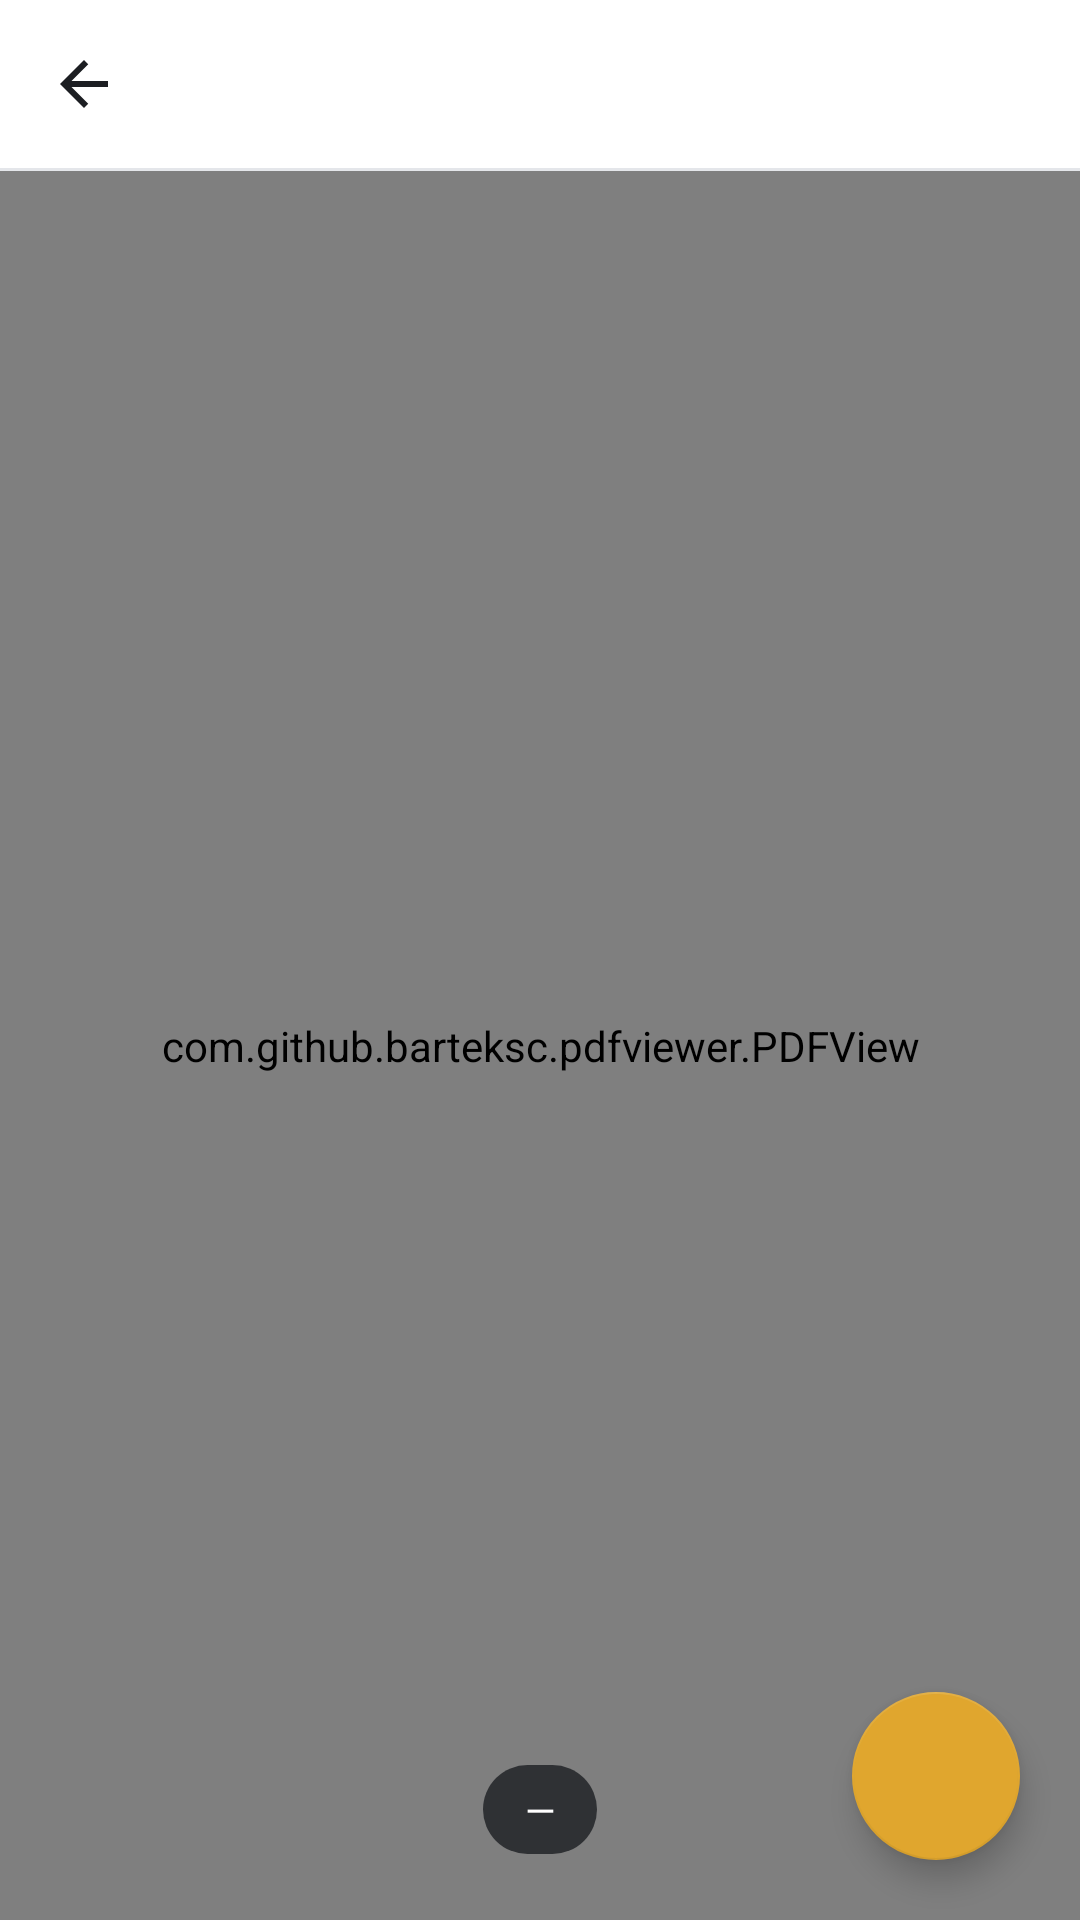

This screen was rendered from an Android layout file. Write that file and the resources it references.
<!-- AndroidManifest.xml: application theme Theme.PDFDesk -->
<!-- res/layout/activity_reader.xml -->
<?xml version="1.0" encoding="utf-8"?>
<LinearLayout xmlns:android="http://schemas.android.com/apk/res/android"
    xmlns:app="http://schemas.android.com/apk/res-auto"
    android:layout_width="match_parent"
    android:layout_height="match_parent"
    android:orientation="vertical">

    <com.google.android.material.appbar.MaterialToolbar
        android:id="@+id/toolbar"
        android:layout_width="match_parent"
        android:layout_height="?attr/actionBarSize"
        android:background="@color/chrome"
        app:titleTextColor="@color/on_chrome"
        app:navigationIcon="@drawable/ic_back" />

    <View
        android:layout_width="match_parent"
        android:layout_height="1dp"
        android:background="@color/divider" />

    <FrameLayout
        android:layout_width="match_parent"
        android:layout_height="0dp"
        android:layout_weight="1">

        <com.github.barteksc.pdfviewer.PDFView
            android:id="@+id/pdfView"
            android:layout_width="match_parent"
            android:layout_height="match_parent"
            android:background="@color/canvas" />

        <View
            android:id="@+id/tintOverlay"
            android:layout_width="match_parent"
            android:layout_height="match_parent"
            android:visibility="gone"/>

        <TextView
            android:id="@+id/tvPage"
            android:layout_width="wrap_content"
            android:layout_height="wrap_content"
            android:layout_gravity="bottom|center_horizontal"
            android:layout_marginBottom="22dp"
            android:background="@drawable/bg_chip"
            android:paddingStart="14dp"
            android:paddingEnd="14dp"
            android:paddingTop="6dp"
            android:paddingBottom="6dp"
            android:text="—"
            android:textColor="#FFFFFF"
            android:textSize="13sp" />

        <com.google.android.material.floatingactionbutton.FloatingActionButton
            android:id="@+id/fabTools"
            android:layout_width="wrap_content"
            android:layout_height="wrap_content"
            android:layout_gravity="bottom|end"
            android:layout_margin="20dp"
            android:src="@drawable/ic_edit"
            android:contentDescription="Tools"
            app:backgroundTint="@color/accent"
            app:tint="@color/accent_ink"
            app:fabSize="normal" />
    </FrameLayout>
</LinearLayout>
<!-- resources referenced by this layout -->
<resources>
  <color name="accent">#E0A62E</color>
  <color name="accent_ink">#1C1E22</color>
  <color name="canvas">#E7E9ED</color>
  <color name="chrome">#FFFFFF</color>
  <color name="divider">#E4E6EA</color>
  <color name="on_chrome">#1C1E22</color>
  <!-- drawable bg_chip (drawable) -->
  <shape xmlns:android="http://schemas.android.com/apk/res/android" android:shape="rectangle">
      <solid android:color="@color/chip"/>
      <corners android:radius="16dp"/>
  </shape>
  <!-- drawable ic_back (drawable) -->
  <vector xmlns:android="http://schemas.android.com/apk/res/android"
      android:width="24dp" android:height="24dp"
      android:viewportWidth="24" android:viewportHeight="24">
      <path android:fillColor="@color/text"
          android:pathData="M20,11 H7.83 l5.59,-5.59 L12,4 l-8,8 8,8 1.41,-1.41 L7.83,13 H20 v-2 z"/>
  </vector>
  <style name="Theme.PDFDesk" parent="Theme.MaterialComponents.Light.NoActionBar">
          <item name="colorPrimary">@color/accent</item>
          <item name="colorPrimaryVariant">@color/doc_icon</item>
          <item name="colorOnPrimary">@color/accent_ink</item>
          <item name="colorSecondary">@color/accent</item>
          <item name="colorSecondaryVariant">@color/accent</item>
          <item name="colorOnSecondary">@color/accent_ink</item>
          <item name="android:colorBackground">@color/bg</item>
          <item name="colorSurface">@color/surface</item>
          <item name="colorOnSurface">@color/text</item>
          <item name="android:statusBarColor">@color/surface</item>
          <item name="android:windowLightStatusBar">true</item>
          <item name="android:navigationBarColor">@color/surface</item>
          <item name="android:windowBackground">@color/bg</item>
      </style>
  <color name="chip">#CC1C1E22</color>
  <color name="text">#1C1E22</color>
  <color name="doc_icon">#C58F24</color>
  <color name="bg">#F7F8FA</color>
  <color name="surface">#FFFFFF</color>
</resources>
